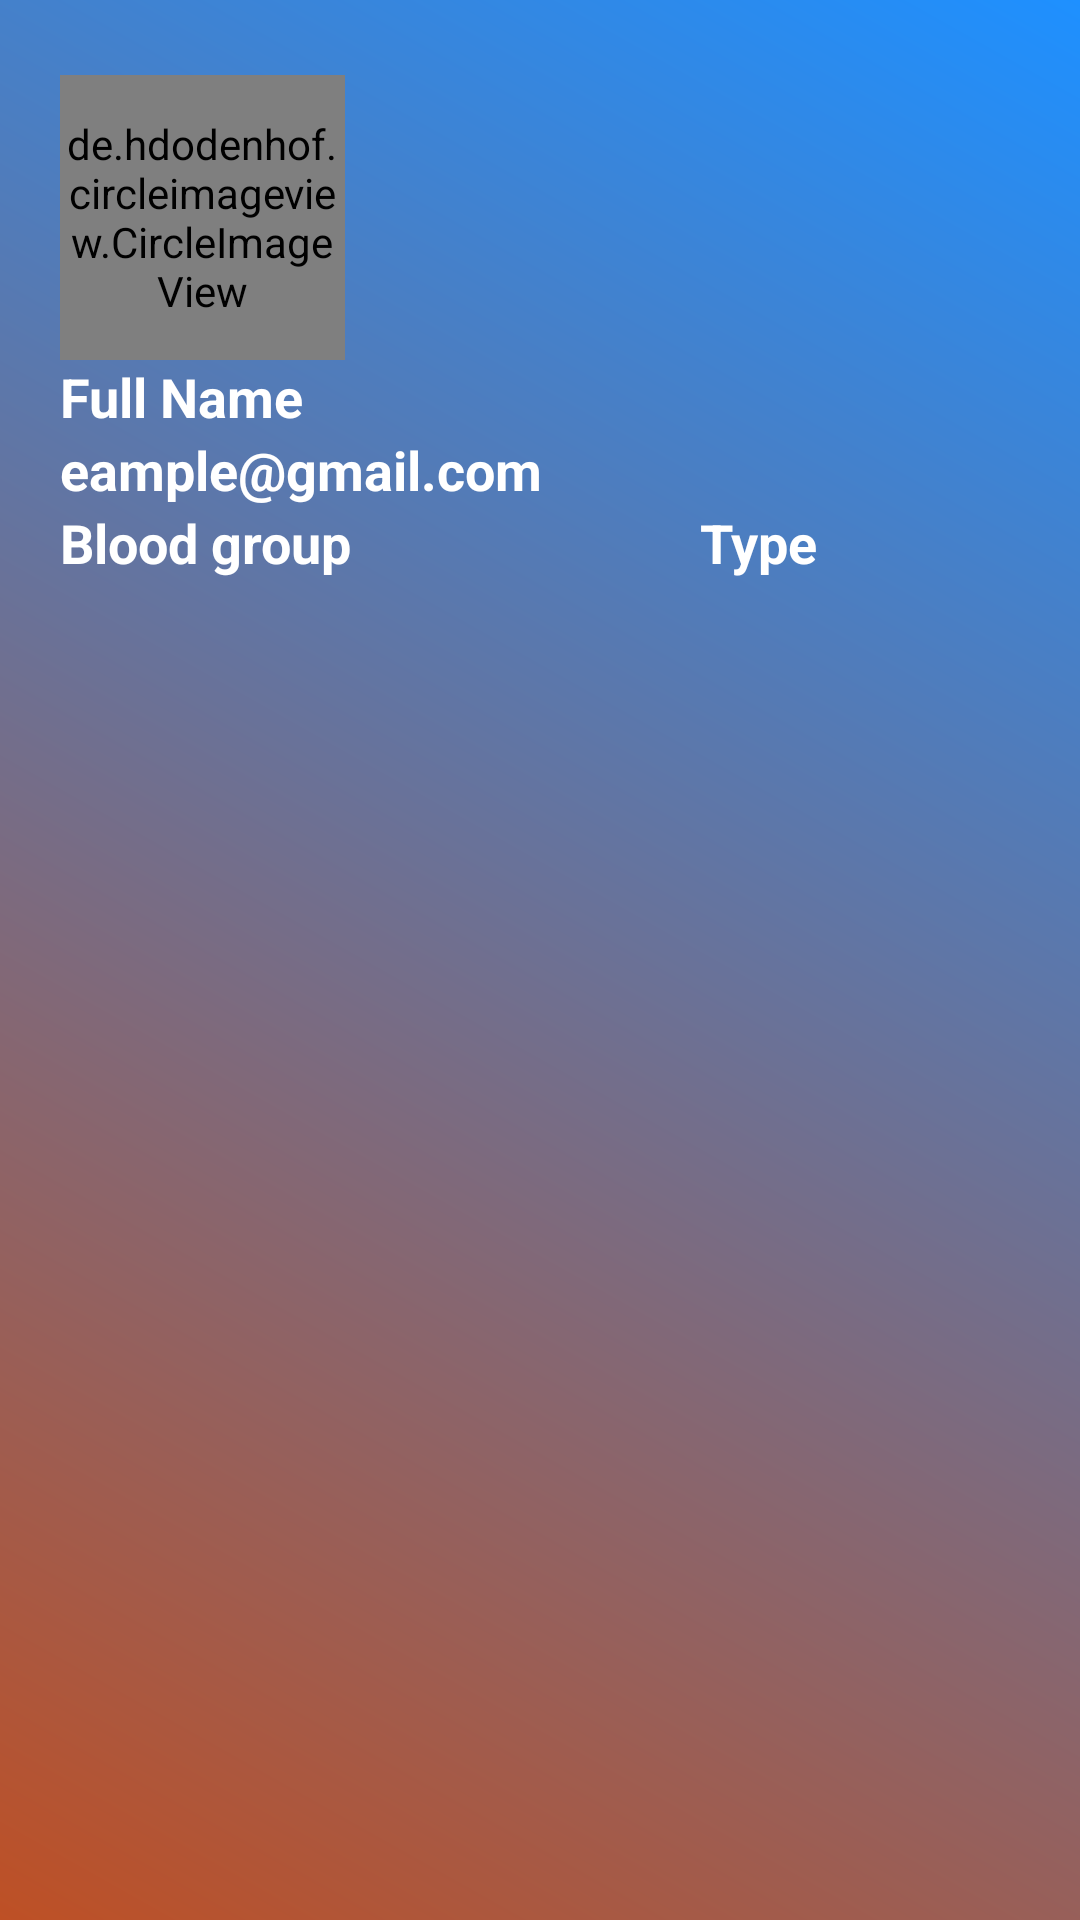

The Android layout XML behind this screen, and the referenced resources:
<!-- AndroidManifest.xml: application theme Theme.Test -->
<!-- res/layout/header.xml -->
<?xml version="1.0" encoding="utf-8"?>
<LinearLayout xmlns:android="http://schemas.android.com/apk/res/android"
    android:layout_width="match_parent"
    android:layout_height="210dp"
    android:orientation="vertical"
    android:paddingTop="5dp"
    android:paddingLeft="20dp"
    android:paddingRight="20dp"
    android:background="@drawable/header_background">

    <de.hdodenhof.circleimageview.CircleImageView
        android:id="@+id/nav_user_image"
        android:layout_marginTop="20dp"
        android:src="@drawable/profile"
        android:layout_width="95dp"
        android:layout_height="95dp"/>
    <TextView
        android:id="@+id/nav_user_name"
        android:text="Full Name"
        android:textSize="18sp"
        android:textColor="#fff"
        android:textStyle="bold"
        android:layout_width="wrap_content"
        android:layout_height="wrap_content"/>
    <TextView
        android:id="@+id/nav_user_email"
        android:text="eample@gmail.com"
        android:textSize="18sp"
        android:textColor="#fff"
        android:textStyle="bold"
        android:layout_width="wrap_content"
        android:layout_height="wrap_content"/>

    <LinearLayout
        android:layout_width="match_parent"
        android:layout_height="wrap_content"
        android:orientation="horizontal">
        <TextView
            android:id="@+id/nav_user_bloodGroup"
            android:text="Blood group"
            android:textSize="18sp"
            android:textColor="#fff"
            android:textStyle="bold"
            android:layout_weight="2"
            android:layout_width="0dp"
            android:layout_height="wrap_content"/>
        <TextView
            android:id="@+id/nav_user_type"
            android:text="Type"
            android:textSize="18sp"
            android:textColor="#fff"
            android:textStyle="bold"
            android:layout_weight="1"
            android:layout_width="0dp"
            android:layout_height="wrap_content"/>
    </LinearLayout>



</LinearLayout>
<!-- resources referenced by this layout -->
<resources>
  <!-- drawable header_background (drawable) -->
  <?xml version="1.0" encoding="utf-8"?>
  <shape xmlns:android="http://schemas.android.com/apk/res/android">
  
      <gradient
          android:angle="45"
          android:startColor="#Be5025"
          android:endColor="#1E90FF"></gradient>
  </shape>
  <!-- drawable profile: jpg bitmap (drawable-v24, 536031 bytes) -->
  <style name="Theme.Test" parent="Theme.MaterialComponents.DayNight.DarkActionBar">
  
          
          <item name="colorPrimary">@color/pink</item>
          <item name="colorPrimaryVariant">@color/purple_700</item>
          <item name="colorOnPrimary">@color/white</item>
          
          <item name="colorSecondary">@color/teal_200</item>
          <item name="colorSecondaryVariant">@color/teal_700</item>
          <item name="colorOnSecondary">@color/black</item>
          
          <item name="android:statusBarColor" tools:targetApi="l">?attr/colorPrimaryVariant</item>
          
          <item name="windowActionBar">false</item>
          <item name="windowNoTitle">true</item>
  
      </style>
  <color name="pink">#e1395f</color>
  <color name="purple_700">#FF3700B3</color>
  <color name="white">#FFFFFFFF</color>
  <color name="teal_200">#FF03DAC5</color>
  <color name="teal_700">#FF018786</color>
  <color name="black">#FF000000</color>
</resources>
